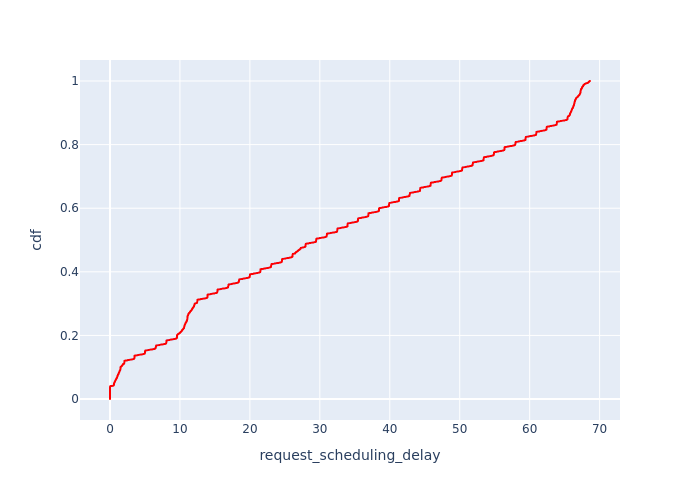

Source data for this figure (header and first rows):
, Request Id, request_scheduling_delay, cdf
0, 0, 0.0, 0.000125
84, 84, 8.319277720714169e-06, 0.0002499
140, 140, 4.1294728749363685e-05, 0.0003749
19, 19, 8.7793382914092e-05, 0.0004998
186, 186, 0.0001764, 0.0006248
291, 291, 0.0002809, 0.0007497
10, 10, 0.0003693, 0.0008747
285, 285, 0.0004418, 0.0009996
45, 45, 0.0005034, 0.001125
274, 274, 0.0005561, 0.00125
126, 126, 0.0005911, 0.001374
36, 36, 0.0006808, 0.001499
320, 320, 0.0007031, 0.001624
67, 67, 0.0008386, 0.001749
65, 65, 0.0009893, 0.001874
115, 115, 0.001078, 0.001999
158, 158, 0.001081, 0.002124
170, 170, 0.001105, 0.002249
173, 173, 0.001122, 0.002374
112, 112, 0.001226, 0.002499
232, 232, 0.001299, 0.002624
284, 284, 0.001359, 0.002749
117, 117, 0.001391, 0.002874
113, 113, 0.001398, 0.002999
261, 261, 0.001413, 0.003124
290, 290, 0.001445, 0.003249
169, 169, 0.001446, 0.003374
162, 162, 0.001487, 0.003499
71, 71, 0.001513, 0.003624
37, 37, 0.001521, 0.003749
223, 223, 0.001544, 0.003874
121, 121, 0.001646, 0.003999
28, 28, 0.00168, 0.004123
129, 129, 0.001684, 0.004248
122, 122, 0.00171, 0.004373
105, 105, 0.001746, 0.004498
133, 133, 0.001768, 0.004623
150, 150, 0.001798, 0.004748
207, 207, 0.001803, 0.004873
168, 168, 0.001886, 0.004998
221, 221, 0.001927, 0.005123
202, 202, 0.002, 0.005248
33, 33, 0.002066, 0.005373
102, 102, 0.002091, 0.005498
311, 311, 0.002156, 0.005623
148, 148, 0.002214, 0.005748
38, 38, 0.002216, 0.005873
44, 44, 0.002222, 0.005998
76, 76, 0.002316, 0.006123
64, 64, 0.002328, 0.006248
53, 53, 0.002349, 0.006373
31, 31, 0.00235, 0.006498
4, 4, 0.002488, 0.006623
184, 184, 0.002498, 0.006747
43, 43, 0.002552, 0.006872
119, 119, 0.00256, 0.006997
79, 79, 0.002594, 0.007122
110, 110, 0.002639, 0.007247
48, 48, 0.002647, 0.007372
87, 87, 0.002686, 0.007497
... 7,943 more rows
